Run: headless pygame with SDL's dummy video driver; simulated clock (each Clock.tick advances the game by its frame time, no real sleeping); random seed 0; keys injected as events and as key.get_pressed() state; mouse plan: one left click at the window centre at the start of phase 2, then a move to the lower-right quarter at the start of phase 3.
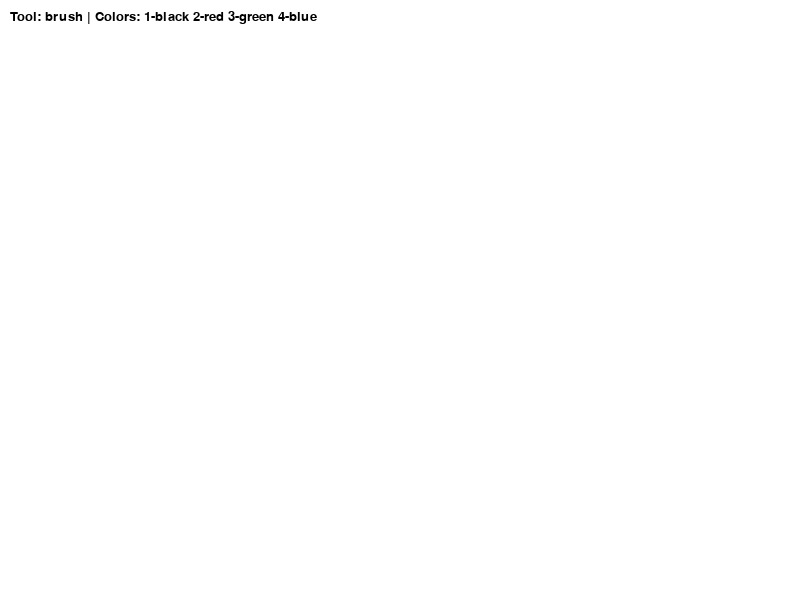
Frame 1 of 4 · flips 1–60 · no input
Frame 2 of 4 · flips 61–180 · clicked the window centre · tapped SPACE, RETURN · held RIGHT (→), D · screen unchanged from frame 1, image omitted
Frame 3 of 4 · flips 181–300 · moved the mouse to the lower-right quarter · held DOWN (↓), S · screen unchanged from frame 2, image omitted
Frame 4 of 4 · flips 301–420 · held LEFT (←), A, UP (↑), W · screen unchanged from frame 3, image omitted

The pygame program that drew these frames:

import pygame

pygame.init()

WIDTH, HEIGHT = 800, 600
screen = pygame.display.set_mode((WIDTH, HEIGHT))
pygame.display.set_caption("Paint App")

clock = pygame.time.Clock()

# Canvas
canvas = pygame.Surface((WIDTH, HEIGHT))
canvas.fill((255, 255, 255))

# Colors
BLACK = (0, 0, 0)
RED = (255, 0, 0)
GREEN = (0, 255, 0)
BLUE = (0, 0, 255)
WHITE = (255, 255, 255)

current_color = BLACK
tool = "brush"

start_pos = None
drawing = False

font = pygame.font.SysFont("Arial", 20)

running = True
while running:
    screen.fill((200, 200, 200))
    screen.blit(canvas, (0, 0))

    for event in pygame.event.get():
        if event.type == pygame.QUIT:
            running = False

        # KEY CONTROLS (tools)
        if event.type == pygame.KEYDOWN:

            # Tools
            if event.key == pygame.K_b:
                tool = "brush"
            if event.key == pygame.K_r:
                tool = "rectangle"
            if event.key == pygame.K_c:
                tool = "circle"
            if event.key == pygame.K_e:
                tool = "eraser"

            # Colors
            if event.key == pygame.K_1:
                current_color = BLACK
            if event.key == pygame.K_2:
                current_color = RED
            if event.key == pygame.K_3:
                current_color = GREEN
            if event.key == pygame.K_4:
                current_color = BLUE

        # Mouse press
        if event.type == pygame.MOUSEBUTTONDOWN:
            start_pos = event.pos
            drawing = True

        # Mouse release
        if event.type == pygame.MOUSEBUTTONUP:
            end_pos = event.pos
            drawing = False

            # RECTANGLE
            if tool == "rectangle":
                x = min(start_pos[0], end_pos[0])
                y = min(start_pos[1], end_pos[1])
                w = abs(start_pos[0] - end_pos[0])
                h = abs(start_pos[1] - end_pos[1])
                pygame.draw.rect(canvas, current_color, (x, y, w, h), 2)

            # CIRCLE
            if tool == "circle":
                radius = int(((end_pos[0]-start_pos[0])**2 + (end_pos[1]-start_pos[1])**2) ** 0.5)
                pygame.draw.circle(canvas, current_color, start_pos, radius, 2)

    # BRUSH / ERASER (hold mouse)
    if drawing:
        mouse = pygame.mouse.get_pos()

        if tool == "brush":
            pygame.draw.circle(canvas, current_color, mouse, 5)

        if tool == "eraser":
            pygame.draw.circle(canvas, WHITE, mouse, 20)

    # UI TEXT
    text = font.render(f"Tool: {tool} | Colors: 1-black 2-red 3-green 4-blue", True, BLACK)
    screen.blit(text, (10, 10))

    pygame.display.flip()
    clock.tick(60)

pygame.quit()
